Run: headless pygame with SDL's dummy video driver; simulated clock (each Clock.tick advances the game by its frame time, no real sleeping); random seed 0; keys injected as events and as key.get_pressed() state; no mouse input.
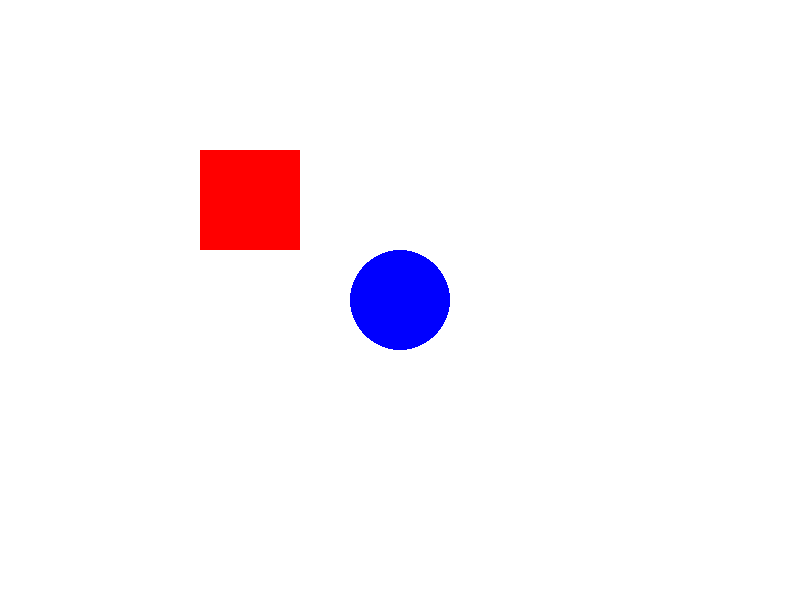
Frame 1 of 4 · flips 1–60 · no input
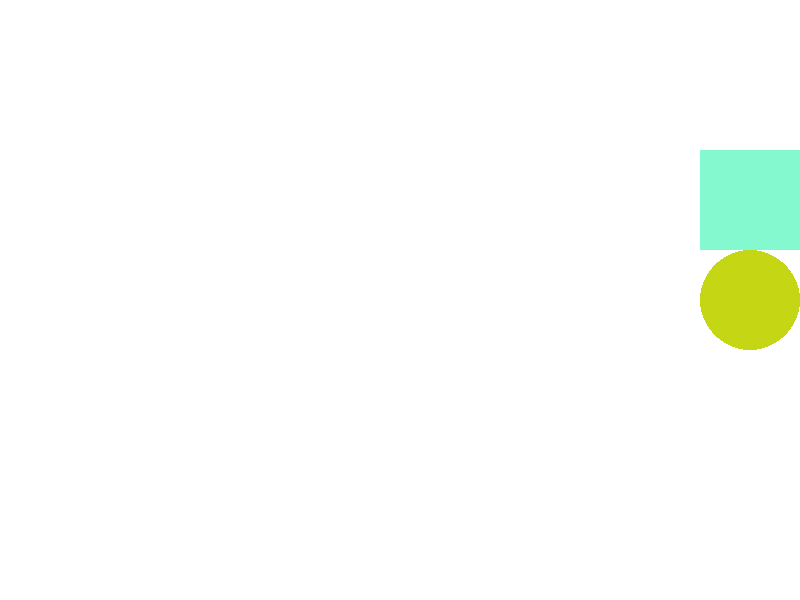
Frame 2 of 4 · flips 61–180 · tapped SPACE, RETURN · held RIGHT (→), D
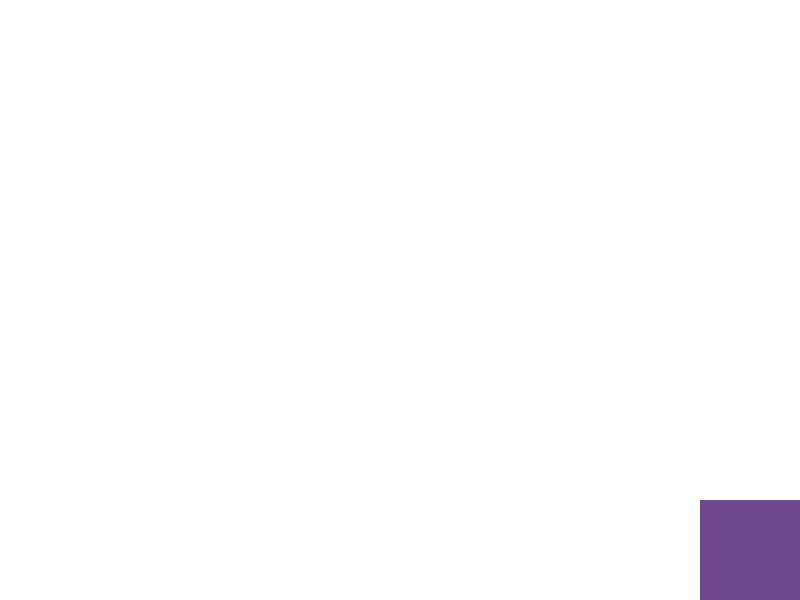
Frame 3 of 4 · flips 181–300 · held DOWN (↓), S
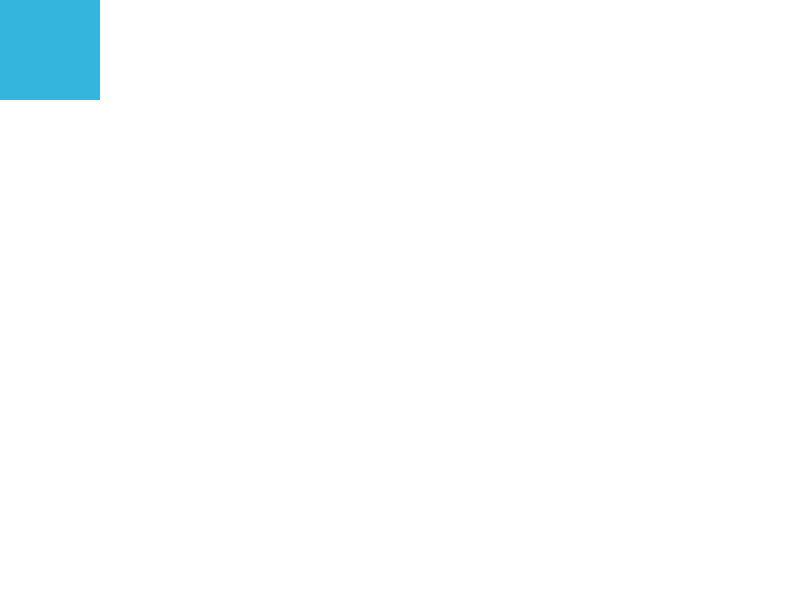
Frame 4 of 4 · flips 301–420 · held LEFT (←), A, UP (↑), W

The pygame program that drew these frames:

import pygame
import sys
import random

# 초기화
pygame.init()
screen = pygame.display.set_mode((800, 600))
pygame.display.set_caption("원과 정사각형 이동 및 색상 변화")

WHITE = (255, 255, 255)

clock = pygame.time.Clock()
running = True

# 🔵 원 초기 설정
circle_x, circle_y = 400, 300
circle_radius = 50
circle_speed = 7
circle_color = (0, 0, 255)

# 🔴 정사각형 초기 설정
square_x, square_y = 200, 150
square_size = 100
square_speed = 7
square_color = (255, 0, 0)

# 랜덤 색상 함수
def random_color():
    return (random.randint(0, 255), random.randint(0, 255), random.randint(0, 255))

while running:
    for event in pygame.event.get():
        if event.type == pygame.QUIT:
            running = False
        # 🔹 키 누를 때 즉시 색상 변경
        if event.type == pygame.KEYDOWN:
            if event.key in [pygame.K_LEFT, pygame.K_RIGHT, pygame.K_UP, pygame.K_DOWN]:
                circle_color = random_color()
            if event.key in [pygame.K_w, pygame.K_a, pygame.K_s, pygame.K_d]:
                square_color = random_color()

    # 🔵 원 이동 (방향키)
    keys = pygame.key.get_pressed()
    if keys[pygame.K_LEFT]:
        circle_x -= circle_speed
    if keys[pygame.K_RIGHT]:
        circle_x += circle_speed
    if keys[pygame.K_UP]:
        circle_y -= circle_speed
    if keys[pygame.K_DOWN]:
        circle_y += circle_speed

    # 🔴 정사각형 이동 (WASD)
    if keys[pygame.K_a]:
        square_x -= square_speed
    if keys[pygame.K_d]:
        square_x += square_speed
    if keys[pygame.K_w]:
        square_y -= square_speed
    if keys[pygame.K_s]:
        square_y += square_speed

    # 🔒 원 경계 처리
    circle_x = max(circle_radius, min(800 - circle_radius, circle_x))
    circle_y = max(circle_radius, min(600 - circle_radius, circle_y))

    # 🔒 정사각형 경계 처리
    square_x = max(0, min(800 - square_size, square_x))
    square_y = max(0, min(600 - square_size, square_y))

    # 화면 업데이트
    screen.fill(WHITE)
    pygame.draw.circle(screen, circle_color, (circle_x, circle_y), circle_radius)
    pygame.draw.rect(screen, square_color, (square_x, square_y, square_size, square_size))
    pygame.display.flip()
    clock.tick(60)

pygame.quit()
sys.exit()
